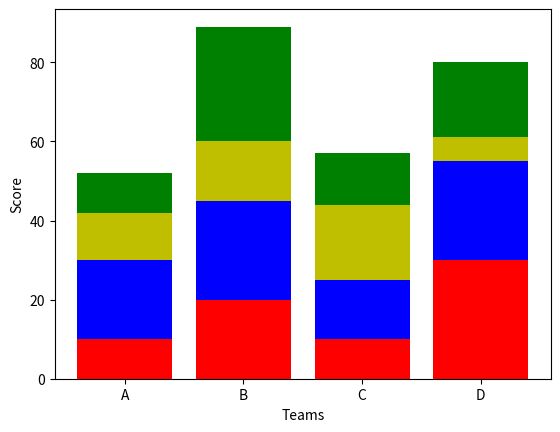

Generate this figure with matplotlib:
# importing package
import matplotlib.pyplot as plt
import numpy as np
# create data
x = ['A', 'B', 'C', 'D']
y1 = np.array([10, 20, 10, 30])
y2 = np.array([20, 25, 15, 25])
y3 = np.array([12, 15, 19, 6])
y4 = np.array([10, 29, 13, 19])
# plot bars in stack manner
plt.bar(x, y1, color='r')
plt.bar(x, y2, bottom=y1, color='b')
plt.bar(x, y3, bottom=y1+y2, color='y')
plt.bar(x, y4, bottom=y1+y2+y3, color='g')
plt.xlabel("Teams")
plt.ylabel("Score")
